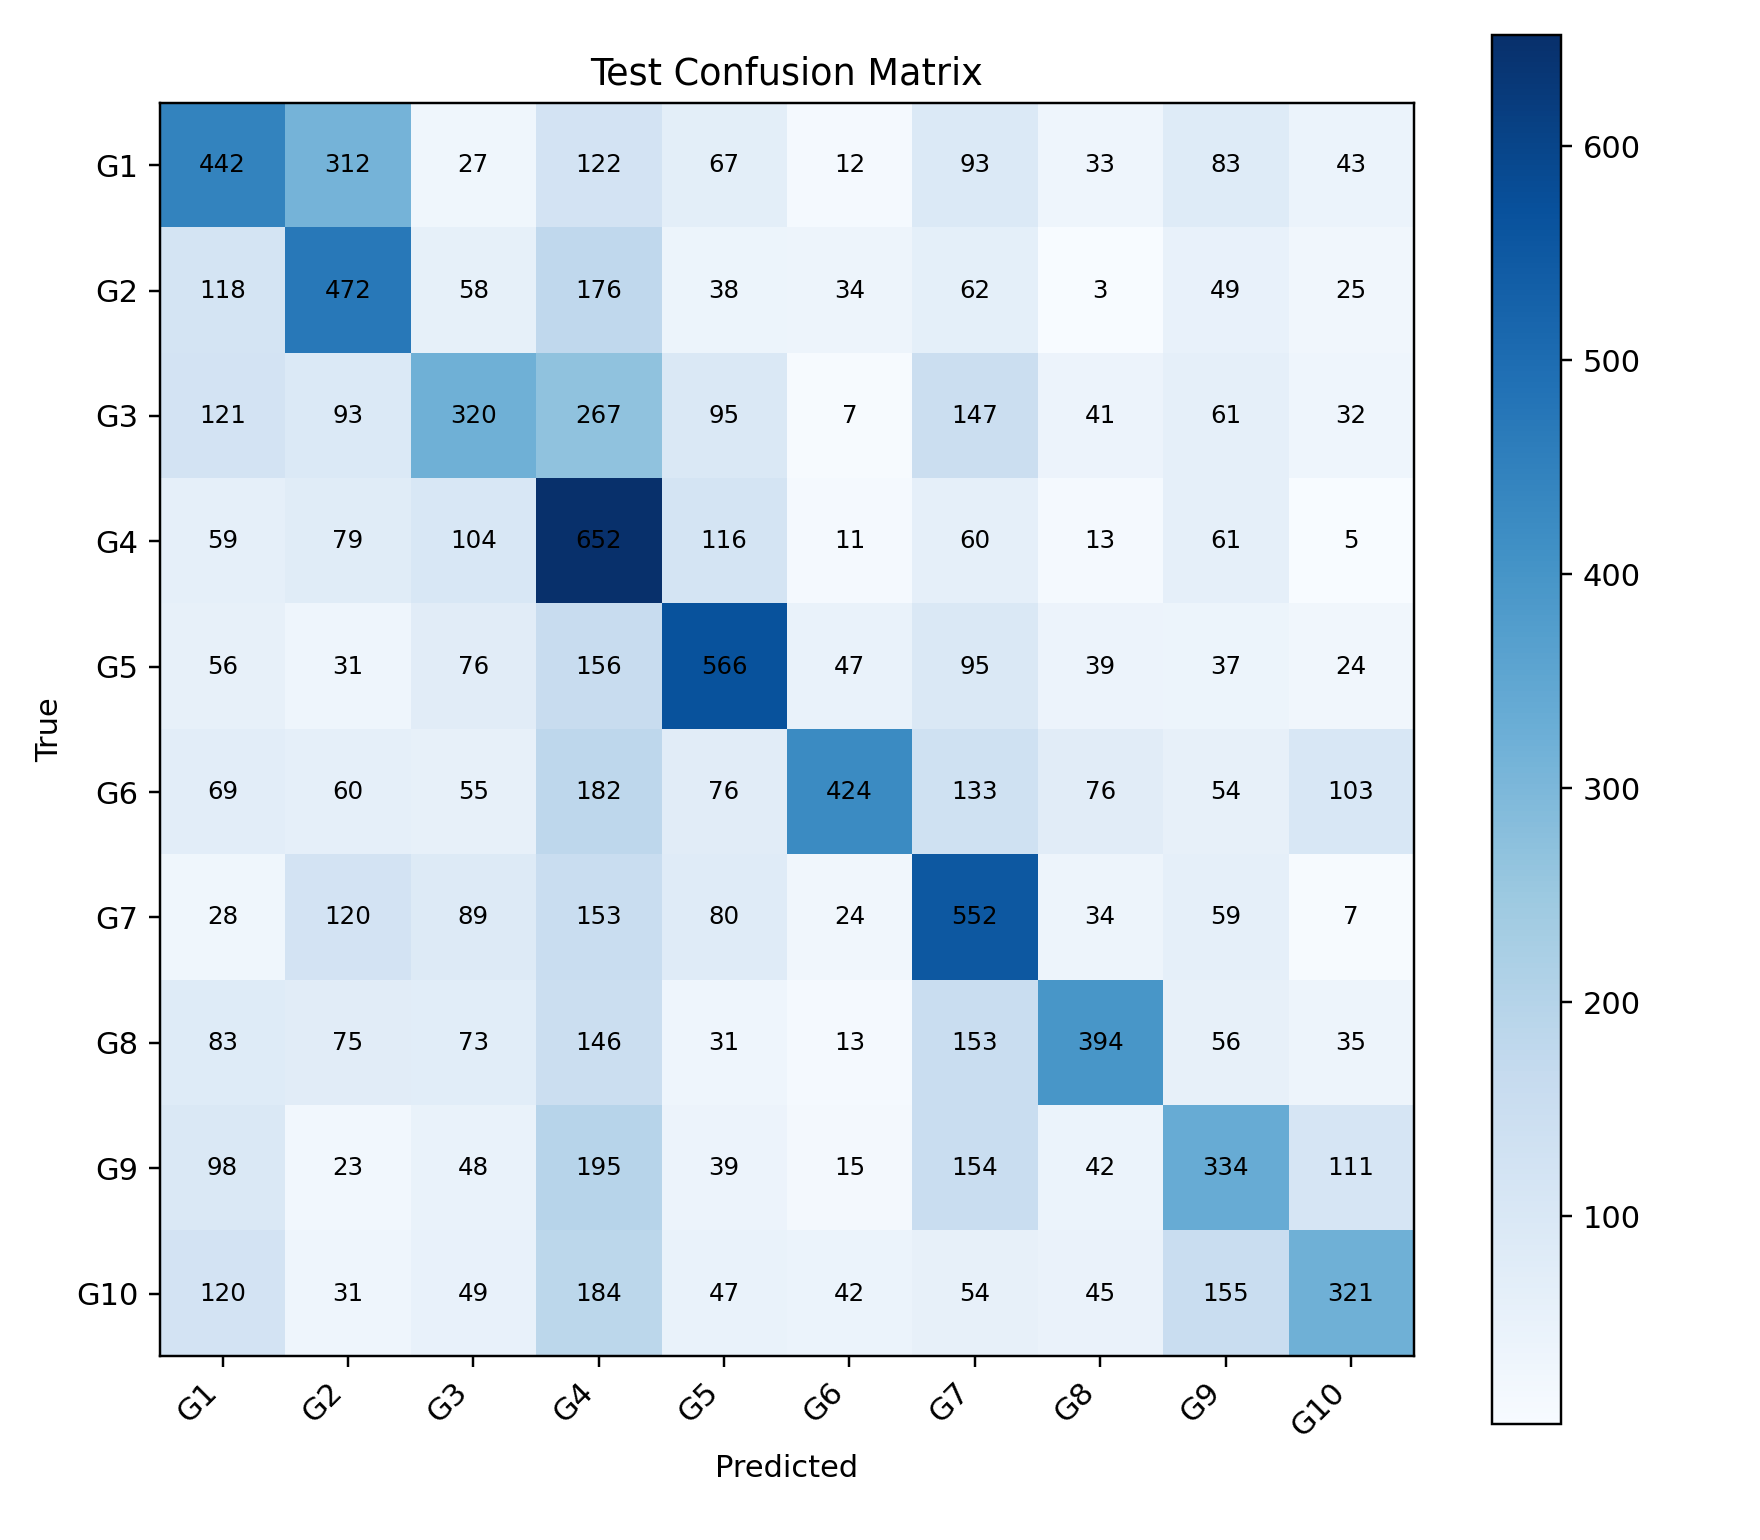

The file beside this chart, header and first rows:
, G1, G2, G3, G4, G5, G6, G7, G8, G9, G10
G1, 442, 312, 27, 122, 67, 12, 93, 33, 83, 43
G2, 118, 472, 58, 176, 38, 34, 62, 3, 49, 25
G3, 121, 93, 320, 267, 95, 7, 147, 41, 61, 32
G4, 59, 79, 104, 652, 116, 11, 60, 13, 61, 5
G5, 56, 31, 76, 156, 566, 47, 95, 39, 37, 24
G6, 69, 60, 55, 182, 76, 424, 133, 76, 54, 103
G7, 28, 120, 89, 153, 80, 24, 552, 34, 59, 7
G8, 83, 75, 73, 146, 31, 13, 153, 394, 56, 35
G9, 98, 23, 48, 195, 39, 15, 154, 42, 334, 111
G10, 120, 31, 49, 184, 47, 42, 54, 45, 155, 321
